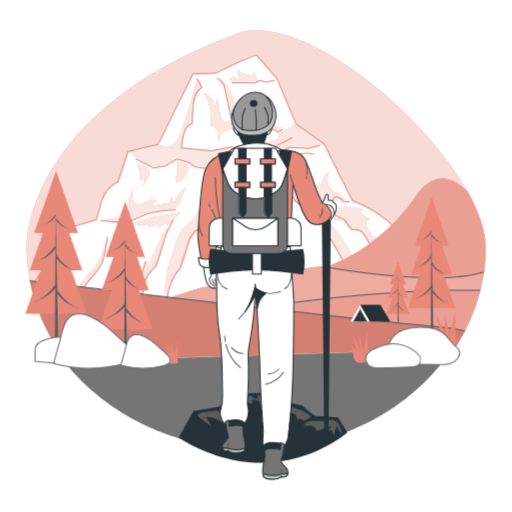
t = 0.00 s
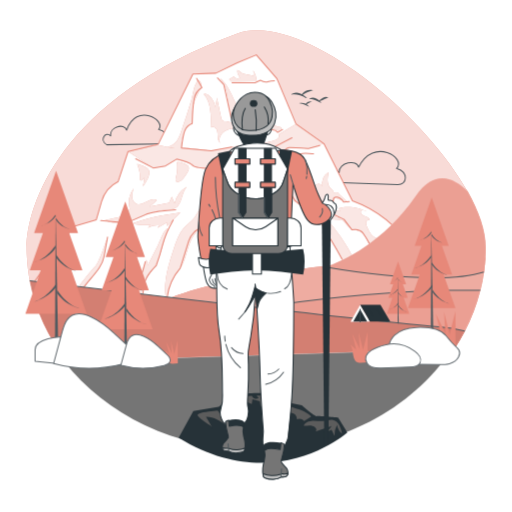
t = 2.50 s
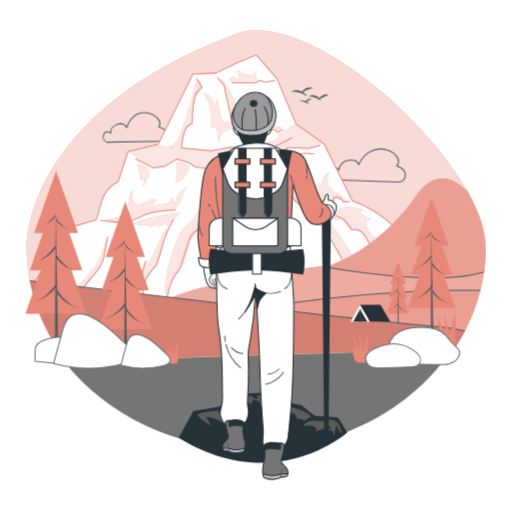
t = 3.25 s
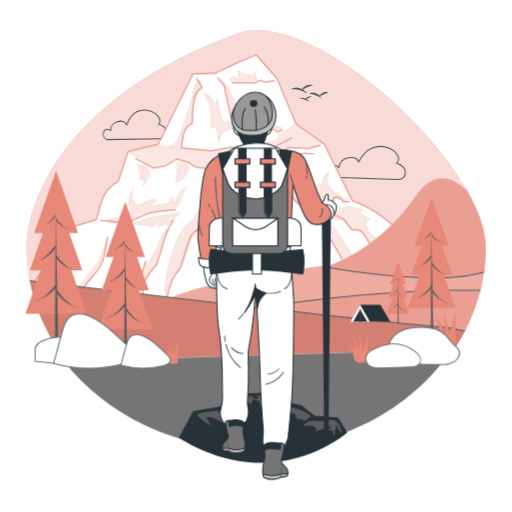
t = 4.00 s
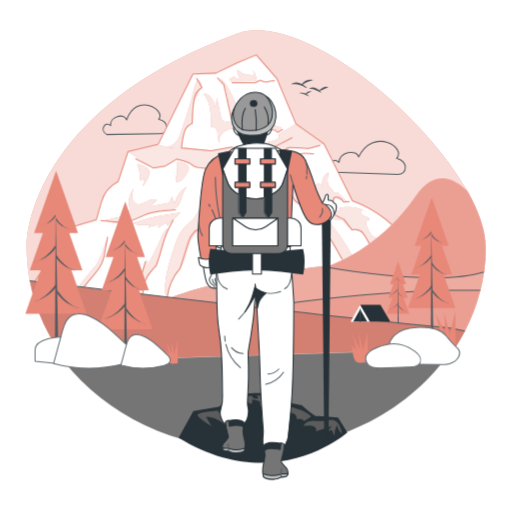
t = 5.50 s
t = 7.00 s: frame unchanged from t = 4.00 s, image omitted

The animated SVG that drew these frames (rendered in a browser with its animation timeline set to each time). Animation: 2 CSS @keyframes rules; one cycle of 8.50 s, repeats indefinitely.

<svg xmlns="http://www.w3.org/2000/svg" xmlns:svgjs="http://svgjs.com/svgjs" xmlns:xlink="http://www.w3.org/1999/xlink" id="freepik_stories-hiking" class="animated" version="1.1" viewBox="0 0 500 500"><style>@keyframes slideUp{0%{opacity:0;transform:translateY(30px)}}@keyframes floating{0%{opacity:1;transform:translateY(0)}50%{transform:translateY(-10px)}}svg#freepik_stories-hiking:not(.animated) .animable{opacity:0}svg#freepik_stories-hiking.animated #freepik--Clouds--inject-40{animation:1s 1 forwards ease-out slideUp,6s Infinite linear floating;animation-delay:0s,2.5s}</style><g style="transform-origin:250.065px 226.209px 0" id="freepik--background-simple--inject-40" class="animable"><path id="eli5d88p0xk9a" d="M474.16,241.29c0,1,0,1.93,0,2.88,0,.41,0,.83,0,1.24,0,.67,0,1.35-.05,2,0,.4,0,.81-.05,1.21,0,1-.08,2-.15,3s-.13,2.11-.21,3.15c-.05.63-.1,1.26-.17,1.89s-.1,1.28-.17,1.91c-.1,1-.21,2.07-.34,3.09-.07.71-.16,1.44-.26,2.16,0,.38-.09.75-.15,1.13a4,4,0,0,1-.09.59,180.07,180.07,0,0,1-28.91,75.19c-127.82,104-254,110.56-378.48,11.85-24.71-31.67-39.16-70-39.16-111.3,0-38.53,31.58-145,205.77-208.53,60-21.85,179.79,73.94,224.82,154.11C467.6,206.63,474.16,225.43,474.16,241.29Z" class="animable" style="fill:#e78879;transform-origin:250.065px 226.209px 0"/><g id="ely8qrogyozmo"><g class="animable" style="opacity:.7;transform-origin:250.065px 226.209px 0"><path id="elhgk69pttxc5" d="M474.16,241.29c0,1,0,1.93,0,2.88,0,.41,0,.83,0,1.24,0,.67,0,1.35-.05,2,0,.4,0,.81-.05,1.21,0,1-.08,2-.15,3s-.13,2.11-.21,3.15c-.05.63-.1,1.26-.17,1.89s-.1,1.28-.17,1.91c-.1,1-.21,2.07-.34,3.09-.07.71-.16,1.44-.26,2.16,0,.38-.09.75-.15,1.13a4,4,0,0,1-.09.59,180.07,180.07,0,0,1-28.91,75.19c-127.82,104-254,110.56-378.48,11.85-24.71-31.67-39.16-70-39.16-111.3,0-38.53,31.58-145,205.77-208.53,60-21.85,179.79,73.94,224.82,154.11C467.6,206.63,474.16,225.43,474.16,241.29Z" class="animable" style="fill:#fff;transform-origin:250.065px 226.209px 0"/></g></g></g><g style="transform-origin:248.305px 133.964px 0" id="freepik--Clouds--inject-40" class="animable"><path id="elqkd45wnuiup" d="M325.34,178l62.85,2.22c10,.36,10.52-12.39-.53-15.65l-.42-.12c10.23-9.67-22.35-31.06-37-1.2-1.82-8.24-19.48-4.63-19.2,5.39C325.54,162.29,317.19,172.68,325.34,178Z" class="animable" style="fill:none;stroke:#515b60;stroke-linecap:round;stroke-linejoin:round;transform-origin:358.878px 164.092px 0"/><path id="eluaqs0wv9u5" d="M104.24,141.32l53.08-.89c8.46-.14,7.61-11.54-2-13.93l-.37-.09c7.63-9.09-21.91-26.67-31.26.62-2.35-7.27-16.85-3.24-15.6,5.69C102.84,127.34,96.86,137,104.24,141.32Z" class="animable" style="fill:none;stroke:#515b60;stroke-linecap:round;stroke-linejoin:round;transform-origin:131.965px 126.862px 0"/><path id="el2omyrlcpo7a" d="M314.15,100.46a12.53,12.53,0,0,1-1.88-.61c-1.13-.44-2.59-1.19-4.1-1.92a12.25,12.25,0,0,0-4-1.2c-1.07-.12-1.8,0-1.9-.28s.53-.8,1.83-1a8.25,8.25,0,0,1,4.89.83,14.77,14.77,0,0,1,3.8,2.82C313.63,99.9,314.15,100.46,314.15,100.46Z" class="animable" style="fill:#515b60;transform-origin:308.205px 97.9162px 0"/><path id="elyte9n77gwnc" d="M320.75,95.15l-1.36.53c-.81.33-1.83.79-3,1.29-2.27,1-4.21,2-4.53,1.59-.15-.21.15-.72.81-1.35a10.23,10.23,0,0,1,3-2,6.94,6.94,0,0,1,3.6-.5,6,6,0,0,1,1.09.25Z" class="animable" style="fill:#515b60;transform-origin:316.286px 96.6542px 0"/><path id="el6auksnieveq" d="M301.9,104.42l-.37-.23c-.23-.15-.58-.34-1-.57a21.76,21.76,0,0,0-3.33-1.45c-2.64-1-5-.74-5.08-1.14,0-.18.54-.48,1.56-.63a8.91,8.91,0,0,1,4,.45,7.88,7.88,0,0,1,3.31,2.22,6.91,6.91,0,0,1,.72,1C301.83,104.28,301.9,104.42,301.9,104.42Z" class="animable" style="fill:#515b60;transform-origin:297.01px 102.38px 0"/><path id="el4lv8jnefkkw" d="M304.5,99s-.38.23-.95.55l-2.11,1.18c-1.6.88-2.83,1.9-3.13,1.63-.14-.13,0-.56.41-1.11a6.43,6.43,0,0,1,2-1.75,5.35,5.35,0,0,1,2.62-.63A4.72,4.72,0,0,1,304.5,99Z" class="animable" style="fill:#515b60;transform-origin:301.379px 100.637px 0"/><path id="elxy875xtlsp" d="M299.71,95.84s-.89-.31-2.26-.89-3.22-1.4-5.23-2.06a14.61,14.61,0,0,0-5.31-.74c-1.38.08-2.26.35-2.39.1s.61-.94,2.16-1.4a10.58,10.58,0,0,1,6.12.26,15.58,15.58,0,0,1,5.14,3A22.06,22.06,0,0,1,299.71,95.84Z" class="animable" style="fill:#515b60;transform-origin:292.108px 93.1789px 0"/><path id="el8ccanj79lw" d="M305.79,88.12l-.51.15c-.33.08-.79.22-1.34.39a38.89,38.89,0,0,0-4.07,1.6c-3.07,1.38-5.05,3.42-5.48,3.09-.19-.15.06-.9.85-1.87a10.8,10.8,0,0,1,3.85-2.91,9.68,9.68,0,0,1,4.75-.84,9.23,9.23,0,0,1,1.44.24Z" class="animable" style="fill:#515b60;transform-origin:300.06px 90.5435px 0"/></g><g style="transform-origin:229.64px 175.525px 0" id="freepik--Mountain--inject-40" class="animable"><path id="elaowpifo6niv" d="M31.28,278.49,70.8,221.56l23.23-7,5.17-17.88a31.56,31.56,0,0,1,16.2-19.45h0L125,148l29.42-7,33.91-68.8,22.45-.77,20.9-10.06,18.58-7.75,20.13,23.23L289,121l27.25,19.25L344.09,196h0a116.2,116.2,0,0,1,58.07,46.81L428,283.51,169.9,297.43Z" class="animable" style="fill:#fff;transform-origin:229.64px 175.525px 0"/><g id="el90d0enmnm0s" class="animable" style="clip-path:url(#freepik--clip-path--inject-40);transform-origin:224.035px 179.44px 0"><path id="el1lllozyn8y9" d="M176.88,128.56c-1.09,3.19-2.25,6.42-4.32,9.07a15.57,15.57,0,0,1-9.07,5.6,28.45,28.45,0,0,0,13.8,1.66,29.14,29.14,0,0,1,10.47-25.35,48.75,48.75,0,0,1,5.75-28.63c1.24-2.26,2.71-4.52,3-7.08.15-1.48-.27-3.72-1.54-4.69-2.78-2.13-2.08,0-3.35,2-2.52,4-3.1,11-4.46,15.56Q182.34,112.72,176.88,128.56Z" class="animable" style="fill:#e78879;transform-origin:180.015px 111.687px 0"/><g id="elbdq8lf9yvlc"><path style="fill:#fff;opacity:.8;transform-origin:180.015px 111.687px 0" d="M176.88,128.56c-1.09,3.19-2.25,6.42-4.32,9.07a15.57,15.57,0,0,1-9.07,5.6,28.45,28.45,0,0,0,13.8,1.66,29.14,29.14,0,0,1,10.47-25.35,48.75,48.75,0,0,1,5.75-28.63c1.24-2.26,2.71-4.52,3-7.08.15-1.48-.27-3.72-1.54-4.69-2.78-2.13-2.08,0-3.35,2-2.52,4-3.1,11-4.46,15.56Q182.34,112.72,176.88,128.56Z" class="animable"/></g><path id="elsi1sujlz01" d="M119.58,210.45a3.09,3.09,0,0,0-.69-3.26,7.92,7.92,0,0,0,7.82-2.92,23.44,23.44,0,0,1,3.86-20.35c-.88,2.66-1.78,5.4-1.63,8.2s1.57,5.72,4.15,6.82c6.54,2.78,14.21-7.35,20.1-3.36l-7,6.06,18.93-3.53,2.58-5.85c.93,2.17,1.85,4.35,2.78,6.53a24.13,24.13,0,0,1,12-16.4c-5.71,5.64-4.27,16.75-11.24,20.72-2.95,1.67-6.54,1.47-9.92,1.69-10.23.68-19.59,5.66-29.2,9.24-8.76,3.25-21,6.24-29.5.86C105,213.93,118.87,212.3,119.58,210.45Z" class="animable" style="fill:#e78879;transform-origin:142.55px 200.124px 0"/><g id="elvsnbw6zdf48"><path style="fill:#fff;opacity:.8;transform-origin:142.55px 200.124px 0" d="M119.58,210.45a3.09,3.09,0,0,0-.69-3.26,7.92,7.92,0,0,0,7.82-2.92,23.44,23.44,0,0,1,3.86-20.35c-.88,2.66-1.78,5.4-1.63,8.2s1.57,5.72,4.15,6.82c6.54,2.78,14.21-7.35,20.1-3.36l-7,6.06,18.93-3.53,2.58-5.85c.93,2.17,1.85,4.35,2.78,6.53a24.13,24.13,0,0,1,12-16.4c-5.71,5.64-4.27,16.75-11.24,20.72-2.95,1.67-6.54,1.47-9.92,1.69-10.23.68-19.59,5.66-29.2,9.24-8.76,3.25-21,6.24-29.5.86C105,213.93,118.87,212.3,119.58,210.45Z" class="animable"/></g><path id="eln6627xb5eg" d="M81.1,281.53c6.83-10.18,18.3-18.93,20.47-31l3.42-19S96.86,256.62,93.06,260s-15.21,18.54-15.21,18.54Z" class="animable" style="fill:#e78879;transform-origin:91.42px 256.53px 0"/><path id="elest36g0kmga" d="M277.93,178.35l-.12-.89c-.16-.3-.31-.6-.47-.89C277.54,177.16,277.74,177.75,277.93,178.35Z" class="animable" style="fill:#e4f8e9;transform-origin:277.635px 177.46px 0"/><path id="eld4cr9gbov9" d="M144.38,258.89,143,253.71q-3.15,8.18-6.31,16.34c-1.19,3.09-2.4,6.27-2.42,9.58a10.18,10.18,0,0,0,5.33,8.36,24.25,24.25,0,0,1,3.43-15.89c2.92-4.8,6.58-9.13,9.2-14.09,5.66-10.69,7.54-23.58,11.72-34.87-3.69.11-8,12.76-9.65,16.09Z" class="animable" style="fill:#e78879;transform-origin:149.11px 255.565px 0"/><path id="eli64dlxz2urc" d="M166.78,144.23l-12.37-2.65L125,148,149.61,164l11.88-1.9,10.94-6.65,14.73,4.27,3.33,3.33,22.81,1.43,29-6.66,28.51-1.42L282.21,144l19,.95,15-4.67L289,121l-16.74,10.14s1.9,4.28-4.75,6.18-13.31,3.32-13.31,3.32H241.34l-10.46,1.9-24.71,4.76s-27.09-3.81-29-2.85S166.78,144.23,166.78,144.23Z" class="animable" style="fill:#e78879;transform-origin:220.605px 142.74px 0"/><g id="el3fqhhxog7kx"><path style="fill:#fff;opacity:.8;transform-origin:220.605px 142.74px 0" d="M166.78,144.23l-12.37-2.65L125,148,149.61,164l11.88-1.9,10.94-6.65,14.73,4.27,3.33,3.33,22.81,1.43,29-6.66,28.51-1.42L282.21,144l19,.95,15-4.67L289,121l-16.74,10.14s1.9,4.28-4.75,6.18-13.31,3.32-13.31,3.32H241.34l-10.46,1.9-24.71,4.76s-27.09-3.81-29-2.85S166.78,144.23,166.78,144.23Z" class="animable"/></g><path id="el18coesm6ffq" d="M201.89,200.54c1.22-5.18,1.93-12.15,3.15-17.33-7.15,8.47-8.22,20.83-15.32,29.34-3.07,3.69-7.11,6.46-10.27,10.07-4.84,5.57-7.28,12.77-9.61,19.77-5.18,15.58-10.43,31.88-8,48.12,4.87-11.5,4.92-16.78,13.95-28.18,5.27-6.65,7.26-22,11.49-29.31,4.69-8.12,9.17-9.12,10-15.16a64.52,64.52,0,0,1,3.81-15.2Z" class="animable" style="fill:#e78879;transform-origin:183.134px 236.86px 0"/><path id="ellmv7346e4zj" d="M272.93,169.33c4.32,9.65,9.75,17.91,15,26.46,4.7,7.7,18.31,10.05,22.72,17.92,11,19.63,17.82,26.23,24.56,40.62l10-2.08A183.56,183.56,0,0,0,318.05,213c5.57,1.44,17,2.09,17.09,1-10.31-2.73-13.92-5.44-23-11.05-12.87-8-30.36-20.14-38.92-32.62" class="animable" style="fill:#e78879;transform-origin:309.07px 211.83px 0"/><path id="ellco64qhw9rj" d="M331.07,203.36c.34.93.68,1.86,1,2.79l-14.38-1.39c6.71,3.07,13.64,6.31,18.45,11.91,2.3,2.68,4.25,6,7.55,7.27,1.72.65,3.61.66,5.38,1.16,5.73,1.62,8.75,7.74,11.08,13.23l10.07-5.42c-3,.14-5.82-1.59-7.75-3.88a29.51,29.51,0,0,1-4.24-7.88,7.29,7.29,0,0,1-.82-4.49c.38-1.51,2.24-2.7,3.52-1.83-.2-2.28-3-3.14-5.16-3.89s-4.52-3.17-3.09-5c1.27-1.59,3.8-.48,5.44.72C351.8,202.47,338.09,200.71,331.07,203.36Z" class="animable" style="fill:#e78879;transform-origin:343.955px 220.218px 0"/><g id="elyly90pd3skh"><path style="fill:#fff;opacity:.8;transform-origin:91.42px 256.53px 0" d="M81.1,281.53c6.83-10.18,18.3-18.93,20.47-31l3.42-19S96.86,256.62,93.06,260s-15.21,18.54-15.21,18.54Z" class="animable"/></g><g id="elllbnmaqe33r"><path style="fill:#fff;opacity:.8;transform-origin:149.11px 255.565px 0" d="M144.38,258.89,143,253.71q-3.15,8.18-6.31,16.34c-1.19,3.09-2.4,6.27-2.42,9.58a10.18,10.18,0,0,0,5.33,8.36,24.25,24.25,0,0,1,3.43-15.89c2.92-4.8,6.58-9.13,9.2-14.09,5.66-10.69,7.54-23.58,11.72-34.87-3.69.11-8,12.76-9.65,16.09Z" class="animable"/></g><g id="eli669w8lvghr"><g class="animable" style="opacity:.8;transform-origin:183.134px 236.86px 0"><path id="elzwrq8k9r1y" d="M201.89,200.54c1.22-5.18,1.93-12.15,3.15-17.33-7.15,8.47-8.22,20.83-15.32,29.34-3.07,3.69-7.11,6.46-10.27,10.07-4.84,5.57-7.28,12.77-9.61,19.77-5.18,15.58-10.43,31.88-8,48.12,4.87-11.5,4.92-16.78,13.95-28.18,5.27-6.65,7.26-22,11.49-29.31,4.69-8.12,9.17-9.12,10-15.16a64.52,64.52,0,0,1,3.81-15.2Z" class="animable" style="fill:#fff;transform-origin:183.134px 236.86px 0"/></g></g><g id="el5et08snftzd"><path style="fill:#fff;opacity:.8;transform-origin:309.07px 211.83px 0" d="M272.93,169.33c4.32,9.65,9.75,17.91,15,26.46,4.7,7.7,18.31,10.05,22.72,17.92,11,19.63,17.82,26.23,24.56,40.62l10-2.08A183.56,183.56,0,0,0,318.05,213c5.57,1.44,17,2.09,17.09,1-10.31-2.73-13.92-5.44-23-11.05-12.87-8-30.36-20.14-38.92-32.62" class="animable"/></g><g id="elxj1crjqdfsl"><path style="fill:#fff;opacity:.8;transform-origin:343.955px 220.218px 0" d="M331.07,203.36c.34.93.68,1.86,1,2.79l-14.38-1.39c6.71,3.07,13.64,6.31,18.45,11.91,2.3,2.68,4.25,6,7.55,7.27,1.72.65,3.61.66,5.38,1.16,5.73,1.62,8.75,7.74,11.08,13.23l10.07-5.42c-3,.14-5.82-1.59-7.75-3.88a29.51,29.51,0,0,1-4.24-7.88,7.29,7.29,0,0,1-.82-4.49c.38-1.51,2.24-2.7,3.52-1.83-.2-2.28-3-3.14-5.16-3.89s-4.52-3.17-3.09-5c1.27-1.59,3.8-.48,5.44.72C351.8,202.47,338.09,200.71,331.07,203.36Z" class="animable"/></g><path id="el676bwon72hf" d="M146.71,219.22l-2.16,3.13a19,19,0,0,1,10.73-2.27c-.45.76-.91,1.52-1.36,2.29l9-5c.15,1.15.29,2.3.43,3.45l12.69-13.33c-16.24,2.22-33.14,5.42-48.51,11.24C129.75,218.94,145.67,220.73,146.71,219.22Z" class="animable" style="fill:#e78879;transform-origin:151.785px 214.93px 0"/><g id="el7riqmm6utw6"><path style="fill:#fff;opacity:.8;transform-origin:151.785px 214.93px 0" d="M146.71,219.22l-2.16,3.13a19,19,0,0,1,10.73-2.27c-.45.76-.91,1.52-1.36,2.29l9-5c.15,1.15.29,2.3.43,3.45l12.69-13.33c-16.24,2.22-33.14,5.42-48.51,11.24C129.75,218.94,145.67,220.73,146.71,219.22Z" class="animable"/></g><path id="ellxkxskexpk" d="M205.63,124.5c1.81-1.46,4.71-.19,5.84,1.85s1,4.49,1.13,6.81.47,4.87,2.2,6.42c-1.72-4,.76-8.87,4.43-11.27s8.21-3,12.57-3.47a15.22,15.22,0,0,0-10.88-6.29c-1.42-.13-3-.14-4-1.18a5,5,0,0,1-1-2.44q-2.05-9.75-4.1-19.5a32.81,32.81,0,0,1-2.24,9.67c1.72-4.3-6.06-15.5-10.53-13.15C206.18,99.12,206.41,115,205.63,124.5Z" class="animable" style="fill:#e78879;transform-origin:215.425px 115.605px 0"/><g id="el4igp9uvx9kt"><path style="fill:#fff;opacity:.8;transform-origin:215.425px 115.605px 0" d="M205.63,124.5c1.81-1.46,4.71-.19,5.84,1.85s1,4.49,1.13,6.81.47,4.87,2.2,6.42c-1.72-4,.76-8.87,4.43-11.27s8.21-3,12.57-3.47a15.22,15.22,0,0,0-10.88-6.29c-1.42-.13-3-.14-4-1.18a5,5,0,0,1-1-2.44q-2.05-9.75-4.1-19.5a32.81,32.81,0,0,1-2.24,9.67c1.72-4.3-6.06-15.5-10.53-13.15C206.18,99.12,206.41,115,205.63,124.5Z" class="animable"/></g><path id="elkerl3nvpog" d="M214.85,76.22c6.76,6,10.68,14.58,14.42,22.85l11.28,25A9.85,9.85,0,0,0,242,113.69c.26,6.2,6.47,11.46,12.62,10.71q-.25-6.95-.5-13.89l6,11.26a61.2,61.2,0,0,0-2.4-17.69c3.45,2.86,4.54,7.57,6.22,11.72s4.95,8.48,9.42,8.34c1.39-.24,2,2.1.87,3s-2.73.57-4-.05-2.46-1.5-3.87-1.64c-3.56-.34-5.52,3.85-7.94,6.49-4.14,4.52-11,4.88-17.15,4.93-.56-9.61-14.49-19.38-15.15-21.85-5.23-19.49-2.46-28.25-10.92-37.15l2.36,2.46" class="animable" style="fill:#e78879;transform-origin:244.834px 106.545px 0"/><g id="elgmtanjdvn3h"><path style="fill:#fff;opacity:.8;transform-origin:244.834px 106.545px 0" d="M214.85,76.22c6.76,6,10.68,14.58,14.42,22.85l11.28,25A9.85,9.85,0,0,0,242,113.69c.26,6.2,6.47,11.46,12.62,10.71q-.25-6.95-.5-13.89l6,11.26a61.2,61.2,0,0,0-2.4-17.69c3.45,2.86,4.54,7.57,6.22,11.72s4.95,8.48,9.42,8.34c1.39-.24,2,2.1.87,3s-2.73.57-4-.05-2.46-1.5-3.87-1.64c-3.56-.34-5.52,3.85-7.94,6.49-4.14,4.52-11,4.88-17.15,4.93-.56-9.61-14.49-19.38-15.15-21.85-5.23-19.49-2.46-28.25-10.92-37.15l2.36,2.46" class="animable"/></g><path id="eliv8g4ulgix" d="M237.73,72.09c3.14,1,6.6.92,9.72,2a11.55,11.55,0,0,0-.1-5.23,22.25,22.25,0,0,1,3.46,10.45l-25.05.28-2-2.21,4.36-2.71a5.44,5.44,0,0,0,6.21,1.37c-1.48-2.16-3.12-5.23-2.49-7.67C234,68.89,235.31,71.28,237.73,72.09Z" class="animable" style="fill:#e78879;transform-origin:237.285px 73.98px 0"/><g id="elbkwj2zf1xkl"><path style="fill:#fff;opacity:.8;transform-origin:237.285px 73.98px 0" d="M237.73,72.09c3.14,1,6.6.92,9.72,2a11.55,11.55,0,0,0-.1-5.23,22.25,22.25,0,0,1,3.46,10.45l-25.05.28-2-2.21,4.36-2.71a5.44,5.44,0,0,0,6.21,1.37c-1.48-2.16-3.12-5.23-2.49-7.67C234,68.89,235.31,71.28,237.73,72.09Z" class="animable"/></g><path id="ela2k1b5j17i6" d="M172.9,158.25s.95,8.08-1,14.26,2.85,7.6,8.08.47,6.18-10.46.95-12.83S172.9,158.25,172.9,158.25Z" class="animable" style="fill:#e78879;transform-origin:177.933px 167.987px 0"/><g id="eljo6u1dkpx9"><path style="fill:#fff;opacity:.8;transform-origin:177.933px 167.987px 0" d="M172.9,158.25s.95,8.08-1,14.26,2.85,7.6,8.08.47,6.18-10.46.95-12.83S172.9,158.25,172.9,158.25Z" class="animable"/></g><path id="eliqx0f93h4am" d="M133.93,160.15s3.33,8.08,2.85,13.78,4.28-.47,4.28-.47L139.63,182s7.13-9.5,6.18-14.73S133.93,160.15,133.93,160.15Z" class="animable" style="fill:#e78879;transform-origin:139.914px 171.075px 0"/><g id="eloimsxg7p0ys"><path style="fill:#fff;opacity:.8;transform-origin:139.914px 171.075px 0" d="M133.93,160.15s3.33,8.08,2.85,13.78,4.28-.47,4.28-.47L139.63,182s7.13-9.5,6.18-14.73S133.93,160.15,133.93,160.15Z" class="animable"/></g><path id="eleny64udshxr" d="M331,189.51c-.64-2.2-4.31-2.5-5.3-.44,1-1.93-1.37-3.75-2.9-5.29-3.92-4-3.05-10.45-1.91-15.91A14.21,14.21,0,0,0,314.78,182a4.27,4.27,0,0,0-7.86,3.31,25.4,25.4,0,0,1-8,.45,8.55,8.55,0,0,1-6.44-4.22c-.58-1.17-1.2-2.8-2.5-2.67-.89.09-1.41,1-2.11,1.54-2.25,1.73-5.44-.76-6.47-3.4s-1.33-5.84-3.57-7.57c-.14,1.85-.28,3.7-.41,5.55l.35,2.44q5.18,10,10.37,19.94c.84-2.3,2-4.9,4.34-5.6,2.05-.61,4.17.5,6.08,1.45a49.46,49.46,0,0,0,26.78,4.85q.67-2.53,1.33-5.07L340,197.92Z" class="animable" style="fill:#e78879;transform-origin:308.71px 183.092px 0"/><g id="elx9c7hsc48p"><path style="fill:#fff;opacity:.8;transform-origin:308.71px 183.092px 0" d="M331,189.51c-.64-2.2-4.31-2.5-5.3-.44,1-1.93-1.37-3.75-2.9-5.29-3.92-4-3.05-10.45-1.91-15.91A14.21,14.21,0,0,0,314.78,182a4.27,4.27,0,0,0-7.86,3.31,25.4,25.4,0,0,1-8,.45,8.55,8.55,0,0,1-6.44-4.22c-.58-1.17-1.2-2.8-2.5-2.67-.89.09-1.41,1-2.11,1.54-2.25,1.73-5.44-.76-6.47-3.4s-1.33-5.84-3.57-7.57c-.14,1.85-.28,3.7-.41,5.55l.35,2.44q5.18,10,10.37,19.94c.84-2.3,2-4.9,4.34-5.6,2.05-.61,4.17.5,6.08,1.45a49.46,49.46,0,0,0,26.78,4.85q.67-2.53,1.33-5.07L340,197.92Z" class="animable"/></g></g><path id="elgi5uagjvg27" d="M31.28,278.49,70.8,221.56l23.23-7,5.17-17.88a31.56,31.56,0,0,1,16.2-19.45h0L125,148l29.42-7,33.91-68.8,22.45-.77,20.9-10.06,18.58-7.75,20.13,23.23L289,121l27.25,19.25L344.09,196h0a116.2,116.2,0,0,1,58.07,46.81L428,283.51,169.9,297.43Z" class="animable" style="fill:none;stroke:#e78879;stroke-linecap:round;stroke-linejoin:round;transform-origin:229.64px 175.525px 0"/><path id="el46qmj3qsv9r" d="M141.87,255.57q-4.19,15.12-8.36,30.24" class="animable" style="fill:none;stroke:#e78879;stroke-linecap:round;stroke-linejoin:round;transform-origin:137.69px 270.69px 0"/><path id="elgvx3lmktc6h" d="M267.42,143.73l17.65-9.11" class="animable" style="fill:none;stroke:#e78879;stroke-linecap:round;stroke-linejoin:round;transform-origin:276.245px 139.175px 0"/><path id="elee2n610nr05" d="M280.84,158.7a45.78,45.78,0,0,1,12.39-8.26c3.92-1.77,8.61-.28,12.91-.32" class="animable" style="fill:none;stroke:#e78879;stroke-linecap:round;stroke-linejoin:round;transform-origin:293.49px 154.136px 0"/><path id="el48wmv4p283w" d="M81.1,281.53c6.83-10.18,18.3-18.93,20.47-31l3.42-19" class="animable" style="fill:none;stroke:#e78879;stroke-linecap:round;stroke-linejoin:round;transform-origin:93.045px 256.53px 0"/><path id="el0kv7euai6y6" d="M191.91,76.51l5.23,9a16.52,16.52,0,0,0-7.61,10.94c-1.42,7.6-1.9,24.23-1.9,24.23s-5.22,1.9-7.12,6.66-3.33,17.11-3.33,17.11l29,2.85,20-3.81" class="animable" style="fill:none;stroke:#e78879;stroke-linecap:round;stroke-linejoin:round;transform-origin:201.68px 111.905px 0"/><path id="el21shp6bfpy5" d="M212.35,76l6.17,6.65L225.65,115l9,6.18,5.71,15.68,18.06-2.37s.95-6.66,5.7-7.61a7.08,7.08,0,0,1,7.13,2.38l4.75-2.85" class="animable" style="fill:none;stroke:#e78879;stroke-linecap:round;stroke-linejoin:round;transform-origin:244.175px 106.43px 0"/><path id="elm7hrd2817v" d="M226.6,80.78h22.34l5.23-2.37s4.28,2.37,7.13,1.42a25.07,25.07,0,0,1,6.65-1" class="animable" style="fill:#fff;stroke:#e78879;stroke-linecap:round;stroke-linejoin:round;transform-origin:247.275px 79.595px 0"/><path id="elmzrtudlf22h" d="M312.15,142.09l-10.93,2.85s-15.21-.95-19-.95-11.41,12.36-11.41,12.36l-28.51,1.42-29,6.66s-21.86.47-25.19-2.86-15.68-6.17-15.68-6.17l-10.94,6.65L149.61,164l-17.1-9" class="animable" style="fill:none;stroke:#e78879;stroke-linecap:round;stroke-linejoin:round;transform-origin:222.33px 153.271px 0"/><path id="elm4itousyawn" d="M98.29,215.28l25.19,2.37L143,209.1s10.93-3.33,28.52-4.28" class="animable" style="fill:none;stroke:#e78879;stroke-linecap:round;stroke-linejoin:round;transform-origin:134.905px 211.235px 0"/><path id="elew6xbdvt8er" d="M299.32,193.89s18.53,4.28,26.14,3.33c0,0-1-4.75,2.85-4.75s7.13,4.75,7.13,4.75l5.7-.48" class="animable" style="fill:none;stroke:#e78879;stroke-linecap:round;stroke-linejoin:round;transform-origin:320.23px 194.914px 0"/><polyline id="elqm1vzudkyvo" points="272.7 169.18 287.91 195.79 310.72 212.9 329.26 244.74 334.01 253.3" class="animable" style="fill:none;stroke:#e78879;stroke-linecap:round;stroke-linejoin:round;transform-origin:303.355px 211.24px 0"/><path id="el25cxnbb7m9k" d="M360.62,237.61s-2.85-5.22-6.17-10-10.94-3.32-10.94-3.32l-7.6-10L311.2,202.45" class="animable" style="fill:none;stroke:#e78879;stroke-linecap:round;stroke-linejoin:round;transform-origin:335.91px 220.03px 0"/><path id="el63tu84kbcjf" d="M169.1,214.8s-7.61,13.31-10.46,24.71a185.81,185.81,0,0,1-6.17,20s-6.18,6.17-9,10.93-3.81,15.68-3.81,15.68" class="animable" style="fill:none;stroke:#e78879;stroke-linecap:round;stroke-linejoin:round;transform-origin:154.38px 250.46px 0"/><path id="el54iqdv1ubdt" d="M163.14,290.79a53.31,53.31,0,0,1,12.8-28.91l8.28-26.65c2.17-7,6.73-10,12.87-14v-3l5.23-19.49" class="animable" style="fill:none;stroke:#e78879;stroke-linecap:round;stroke-linejoin:round;transform-origin:182.73px 244.765px 0"/></g><g style="transform-origin:251.58px 263.402px 0" id="freepik--Landscape--inject-40" class="animable"><path id="elgle03rbrq6u" d="M473.85,251.63q-.41,7-1.37,13.92a173.12,173.12,0,0,1-3.48,18,179.24,179.24,0,0,1-15.1,39.72,184.13,184.13,0,0,1-10.19,17.28c-75.1,2.28-229.91,4.11-278.51-17.26h0c-.49-.21-1-.43-1.42-.65s-.92-.44-1.36-.66c-.62-.31-1.22-.63-1.79-1h0c-.57-.32-1.12-.65-1.66-1l-.09-.06-1.44-.95a29.39,29.39,0,0,1-2.64-2.11l-.56-.54c-.19-.18-.35-.35-.52-.54v0a12.26,12.26,0,0,1-1-1.13q-.22-.29-.42-.57c-.27-.39-.51-.78-.73-1.17-.12-.21-.22-.43-.33-.63s-.05-.12-.08-.19c-.1-.24-.2-.47-.29-.71s-.17-.51-.25-.77-.13-.52-.18-.78-.11-.63-.14-.95a10.89,10.89,0,0,1,.59-4.68c.08-.27.18-.52.28-.78a15.73,15.73,0,0,1,1.16-2.38c.31-.54.66-1.08,1-1.62.19-.27.39-.56.61-.84a31.34,31.34,0,0,1,2.15-2.55h0c.28-.3.55-.58.84-.87h0l.52-.28.36-.2c1.15-.6,3.46-1.72,7.14-3.23l.67-.27,1.65-.67h0q3.22-1.28,7.6-2.8l1-.36c2.43-.84,5.14-1.72,8.11-2.64l1.3-.4c.54-.16,1.09-.34,1.66-.5,1.14-.35,2.31-.7,3.53-1,4.43-1.28,9.35-2.62,14.81-4l3.64-.9,3.78-.9q6.75-1.61,14.48-3.22c1.47-.3,3-.62,4.5-.92l2.31-.47,3.34-.65,3.85-.74,7.57-1.39,6.87-1.19c1.86-.31,3.75-.63,5.69-.94l3.84-.61,3.34-.53,5.35-.81,3-.45c3-.44,6.13-.88,9.32-1.31l6.27-.85,3.46-.44,3.33-.43q6.84-.84,14.09-1.68,3.44-.39,7-.77c.47,0,.93-.1,1.4-.15h0l2.27-.24c2.47-.26,5-.52,7.52-.77.58-.06,1.17-.11,1.75-.18,2-.19,3.95-.39,6-.57,2.57-.25,5.19-.49,7.83-.72l4.43-.39,6.32-.53q9.09-.73,18.68-1.43l4.4-.31,4.46-.3,9.43-.6c2.94-.18,5.92-.36,8.93-.52,1.58-.09,3.15-.19,4.74-.26l5.47-.3,9-.44,5-.23Z" class="animable" style="fill:#e78879;transform-origin:312.052px 296.748px 0"/><g id="elw8qnv6apdcn"><path style="fill:#fff;opacity:.2;transform-origin:312.052px 296.748px 0" d="M473.85,251.63q-.41,7-1.37,13.92a173.12,173.12,0,0,1-3.48,18,179.24,179.24,0,0,1-15.1,39.72,184.13,184.13,0,0,1-10.19,17.28c-75.1,2.28-229.91,4.11-278.51-17.26h0c-.49-.21-1-.43-1.42-.65s-.92-.44-1.36-.66c-.62-.31-1.22-.63-1.79-1h0c-.57-.32-1.12-.65-1.66-1l-.09-.06-1.44-.95a29.39,29.39,0,0,1-2.64-2.11l-.56-.54c-.19-.18-.35-.35-.52-.54v0a12.26,12.26,0,0,1-1-1.13q-.22-.29-.42-.57c-.27-.39-.51-.78-.73-1.17-.12-.21-.22-.43-.33-.63s-.05-.12-.08-.19c-.1-.24-.2-.47-.29-.71s-.17-.51-.25-.77-.13-.52-.18-.78-.11-.63-.14-.95a10.89,10.89,0,0,1,.59-4.68c.08-.27.18-.52.28-.78a15.73,15.73,0,0,1,1.16-2.38c.31-.54.66-1.08,1-1.62.19-.27.39-.56.61-.84a31.34,31.34,0,0,1,2.15-2.55h0c.28-.3.55-.58.84-.87h0l.52-.28.36-.2c1.15-.6,3.46-1.72,7.14-3.23l.67-.27,1.65-.67h0q3.22-1.28,7.6-2.8l1-.36c2.43-.84,5.14-1.72,8.11-2.64l1.3-.4c.54-.16,1.09-.34,1.66-.5,1.14-.35,2.31-.7,3.53-1,4.43-1.28,9.35-2.62,14.81-4l3.64-.9,3.78-.9q6.75-1.61,14.48-3.22c1.47-.3,3-.62,4.5-.92l2.31-.47,3.34-.65,3.85-.74,7.57-1.39,6.87-1.19c1.86-.31,3.75-.63,5.69-.94l3.84-.61,3.34-.53,5.35-.81,3-.45c3-.44,6.13-.88,9.32-1.31l6.27-.85,3.46-.44,3.33-.43q6.84-.84,14.09-1.68,3.44-.39,7-.77c.47,0,.93-.1,1.4-.15h0l2.27-.24c2.47-.26,5-.52,7.52-.77.58-.06,1.17-.11,1.75-.18,2-.19,3.95-.39,6-.57,2.57-.25,5.19-.49,7.83-.72l4.43-.39,6.32-.53q9.09-.73,18.68-1.43l4.4-.31,4.46-.3,9.43-.6c2.94-.18,5.92-.36,8.93-.52,1.58-.09,3.15-.19,4.74-.26l5.47-.3,9-.44,5-.23Z" class="animable"/></g><path id="elv327cqz77da" d="M473.85,251.63q-.41,7-1.37,13.92a173.12,173.12,0,0,1-3.48,18H428c-76.24,3.42-132.65,10-173.65,17h0c-49.81,8.53-76.88,17.73-89.11,22.74h0c-.49-.21-1-.43-1.42-.65s-.92-.44-1.36-.66c-.62-.31-1.22-.63-1.79-1h0c-.57-.32-1.12-.65-1.66-1l-.09-.06-1.44-.95a24.16,24.16,0,0,1-2.64-2.11l-.56-.54c-.19-.18-.35-.35-.52-.54v0a12.26,12.26,0,0,1-1-1.13q-.22-.29-.42-.57a10.32,10.32,0,0,1-.73-1.17c-.12-.21-.22-.43-.33-.63s-.05-.12-.08-.19c-.1-.24-.2-.47-.29-.71s-.17-.51-.25-.77-.13-.52-.18-.78-.11-.63-.14-.95a10.89,10.89,0,0,1,.59-4.68c.08-.27.18-.52.28-.78a15.73,15.73,0,0,1,1.16-2.38,16.32,16.32,0,0,1,1-1.62c.19-.27.39-.56.61-.84a31.34,31.34,0,0,1,2.15-2.55h0c.26-.28.54-.58.83-.87h0l.52-.28.36-.2c1.15-.6,3.46-1.72,7.14-3.23l.67-.27,1.65-.67h0q3.22-1.28,7.6-2.8l1-.36c2.43-.84,5.14-1.72,8.11-2.64l1.3-.4c.54-.16,1.09-.34,1.66-.5,1.14-.35,2.31-.7,3.53-1,4.43-1.28,9.35-2.62,14.81-4l3.64-.9,3.78-.9q6.75-1.61,14.48-3.22c1.47-.3,3-.62,4.5-.92l2.31-.47,3.34-.65,3.85-.74,7.57-1.39,6.87-1.19c1.86-.31,3.75-.63,5.69-.94l3.84-.61,3.34-.53,5.35-.81,3-.45c3-.44,6.13-.88,9.32-1.31l6.27-.85,3.46-.44,3.33-.43q6.84-.84,14.09-1.68l7-.77c.47,0,.93-.1,1.4-.15h0l2.27-.24,7.52-.77c.58-.06,1.17-.11,1.75-.18l6-.57,7.83-.72,4.43-.39,6.32-.53q9.09-.73,18.68-1.43l4.4-.31,4.46-.3,9.43-.6c2.94-.18,5.92-.36,8.93-.52,1.58-.09,3.15-.19,4.74-.26l5.47-.3,9-.44,5-.23Z" class="animable" style="fill:#e78879;transform-origin:312.072px 287.46px 0"/><g id="eltbc8bvnwwor"><path style="fill:#fff;opacity:.3;transform-origin:312.072px 287.46px 0" d="M473.85,251.63q-.41,7-1.37,13.92a173.12,173.12,0,0,1-3.48,18H428c-76.24,3.42-132.65,10-173.65,17h0c-49.81,8.53-76.88,17.73-89.11,22.74h0c-.49-.21-1-.43-1.42-.65s-.92-.44-1.36-.66c-.62-.31-1.22-.63-1.79-1h0c-.57-.32-1.12-.65-1.66-1l-.09-.06-1.44-.95a24.16,24.16,0,0,1-2.64-2.11l-.56-.54c-.19-.18-.35-.35-.52-.54v0a12.26,12.26,0,0,1-1-1.13q-.22-.29-.42-.57a10.32,10.32,0,0,1-.73-1.17c-.12-.21-.22-.43-.33-.63s-.05-.12-.08-.19c-.1-.24-.2-.47-.29-.71s-.17-.51-.25-.77-.13-.52-.18-.78-.11-.63-.14-.95a10.89,10.89,0,0,1,.59-4.68c.08-.27.18-.52.28-.78a15.73,15.73,0,0,1,1.16-2.38,16.32,16.32,0,0,1,1-1.62c.19-.27.39-.56.61-.84a31.34,31.34,0,0,1,2.15-2.55h0c.26-.28.54-.58.83-.87h0l.52-.28.36-.2c1.15-.6,3.46-1.72,7.14-3.23l.67-.27,1.65-.67h0q3.22-1.28,7.6-2.8l1-.36c2.43-.84,5.14-1.72,8.11-2.64l1.3-.4c.54-.16,1.09-.34,1.66-.5,1.14-.35,2.31-.7,3.53-1,4.43-1.28,9.35-2.62,14.81-4l3.64-.9,3.78-.9q6.75-1.61,14.48-3.22c1.47-.3,3-.62,4.5-.92l2.31-.47,3.34-.65,3.85-.74,7.57-1.39,6.87-1.19c1.86-.31,3.75-.63,5.69-.94l3.84-.61,3.34-.53,5.35-.81,3-.45c3-.44,6.13-.88,9.32-1.31l6.27-.85,3.46-.44,3.33-.43q6.84-.84,14.09-1.68l7-.77c.47,0,.93-.1,1.4-.15h0l2.27-.24,7.52-.77c.58-.06,1.17-.11,1.75-.18l6-.57,7.83-.72,4.43-.39,6.32-.53q9.09-.73,18.68-1.43l4.4-.31,4.46-.3,9.43-.6c2.94-.18,5.92-.36,8.93-.52,1.58-.09,3.15-.19,4.74-.26l5.47-.3,9-.44,5-.23Z" class="animable"/></g><path id="elvlxs54j2nfk" d="M469,283.51H428c-76.24,3.42-132.65,10-173.65,17h0c-49.81,8.53-76.88,17.73-89.11,22.74" class="animable" style="fill:none;stroke:#515b60;stroke-miterlimit:10;transform-origin:317.12px 303.38px 0"/><path id="eliybrb7lakyh" d="M443.6,340.67l-220.73,7-157.8,4.94a183.28,183.28,0,0,1-36-78.36c3.1.37,33.54,4,76.85,9.09L136.82,287l30.5,3.55h0c27.81,3.24,57.57,6.66,87,10,70,8,138.22,15.46,174.07,18.67a173.25,173.25,0,0,1,25.51,4.05,184.13,184.13,0,0,1-10.19,17.28Z" class="animable" style="fill:#e78879;transform-origin:241.485px 313.43px 0"/><g id="elpnaz31b96s"><path style="fill:#263238;opacity:.1;transform-origin:241.485px 313.43px 0" d="M443.6,340.67l-220.73,7-157.8,4.94a183.28,183.28,0,0,1-36-78.36c3.1.37,33.54,4,76.85,9.09L136.82,287l30.5,3.55h0c27.81,3.24,57.57,6.66,87,10,70,8,138.22,15.46,174.07,18.67a173.25,173.25,0,0,1,25.51,4.05,184.13,184.13,0,0,1-10.19,17.28Z" class="animable"/></g><path id="elmp26786zlp" d="M29,274.23c3.1.37,33.54,4,76.85,9.09L136.82,287l30.5,3.55h0c27.81,3.24,57.57,6.66,87,10,70,8,138.22,15.46,174.07,18.67a173.25,173.25,0,0,1,25.51,4.05" class="animable" style="fill:none;stroke:#515b60;stroke-miterlimit:10;transform-origin:241.45px 298.75px 0"/><polygon id="el3malyq0zq6c" points="342.29 314.16 351.65 297.69 361.23 314.03 342.29 314.16" class="animable" style="fill:#fff;transform-origin:351.76px 305.925px 0"/><polygon id="elvpy7e1opwfs" points="344.89 313.97 351.63 302.12 358.52 313.88 344.89 313.97" class="animable" style="fill:#263238;transform-origin:351.705px 308.045px 0"/><line id="elzn2a3ky0lpg" x1="351.63" x2="351.71" y1="302.12" y2="314.1" class="animable" style="fill:none;stroke:#3c464c;stroke-linecap:round;stroke-linejoin:round;transform-origin:351.67px 308.11px 0"/><polygon id="elyc1r9sjesz" points="351.65 297.69 361.23 314.03 381.08 313.9 371.49 297.56 351.65 297.69" class="animable" style="fill:#263238;transform-origin:366.365px 305.795px 0"/><polygon id="el2gya72q2ov6" points="360.6 301.87 364.39 308.34 372.24 308.29 368.45 301.82 360.6 301.87" class="animable" style="fill:#263238;transform-origin:366.42px 305.08px 0"/><path id="elpu3pjspyc5" d="M474.16,241.29c0,1,0,1.93,0,2.88,0,.41,0,.83,0,1.24,0,.67,0,1.35-.05,2,0,.4,0,.81-.05,1.21,0,1-.08,2-.15,3s-.13,2.11-.21,3.15c-.05.63-.1,1.26-.17,1.89s-.1,1.28-.17,1.91c-.1,1-.21,2.07-.34,3.09-.07.71-.16,1.44-.26,2.16,0,.38-.09.75-.15,1.13,0,.19,0,.4-.07.59h0c-18.22,5.79-60.66,11.21-154.8-4.74,0,0,1.47-.41,4.11-1.39h0c12.7-4.68,52.38-22.23,84.11-67.91,17.77-25.58,36.08-19,50.61-4.64C467.6,206.63,474.16,225.43,474.16,241.29Z" class="animable" style="fill:#e78879;transform-origin:395.95px 222.759px 0"/><g id="eliyg99iy22f"><g class="animable" style="opacity:.2;transform-origin:395.95px 222.759px 0"><path id="elwq4my1z59gk" d="M474.16,241.29c0,1,0,1.93,0,2.88,0,.41,0,.83,0,1.24,0,.67,0,1.35-.05,2,0,.4,0,.81-.05,1.21,0,1-.08,2-.15,3s-.13,2.11-.21,3.15c-.05.63-.1,1.26-.17,1.89s-.1,1.28-.17,1.91c-.1,1-.21,2.07-.34,3.09-.07.71-.16,1.44-.26,2.16,0,.38-.09.75-.15,1.13,0,.19,0,.4-.07.59h0c-18.22,5.79-60.66,11.21-154.8-4.74,0,0,1.47-.41,4.11-1.39h0c12.7-4.68,52.38-22.23,84.11-67.91,17.77-25.58,36.08-19,50.61-4.64C467.6,206.63,474.16,225.43,474.16,241.29Z" class="animable" style="fill:#fff;transform-origin:395.95px 222.759px 0"/></g></g><path id="elx36wcllhsy" d="M472.46,265.55c-18.22,5.79-60.66,11.21-154.8-4.74" class="animable" style="fill:none;stroke:#515b60;stroke-miterlimit:10;transform-origin:395.06px 266.072px 0"/></g><g style="transform-origin:234.72px 256.04px 0" id="freepik--Plants--inject-40" class="animable"><polygon id="ell3kpe5v3mul" points="24.75 306.36 39.73 263.93 29.01 263.93 41.86 227.53 33.26 227.53 54.71 166.76 76.16 227.53 67.56 227.53 80.41 263.93 69.69 263.93 84.67 306.36 24.75 306.36" class="animable" style="fill:#e78879;transform-origin:54.71px 236.56px 0"/><polygon id="elezi249i1n58" points="56.7 333.04 54.28 208.65 53.68 332.29 56.7 333.04" class="animable" style="fill:#515b60;transform-origin:55.19px 270.845px 0"/><path id="elbtjq12m5jbn" d="M54,209.62s-4.76,8.18-13.31,10.66c0,0,9-2,13.54-9.08Z" class="animable" style="fill:#515b60;transform-origin:47.46px 214.95px 0"/><path id="elco90uys53ro" d="M55.34,276.49s-8.5,14.34-22.7,18.48c0,0,15.14-3.93,22.64-15.63Z" class="animable" style="fill:#515b60;transform-origin:43.99px 285.73px 0"/><path id="eltcay04w6hb" d="M54.08,239.55s-7.43,12.64-20.23,16.35c0,0,13.51-3.06,20.27-13.6Z" class="animable" style="fill:#515b60;transform-origin:43.985px 247.725px 0"/><path id="el46yc9nk5a9" d="M54.82,248.48s6.86,12.23,19.22,16c0,0-13-3.07-19.56-13.59Z" class="animable" style="fill:#515b60;transform-origin:64.26px 256.48px 0"/><path id="elniol0zxp6m" d="M55.91,283.16s7.62,13.57,21.33,17.73c0,0-14.47-3.4-21.7-15.08Z" class="animable" style="fill:#515b60;transform-origin:66.39px 292.025px 0"/><path id="ellvl7v2ezay" d="M54.68,213s4.59,8.17,12.85,10.67c0,0-8.72-2-13.08-9.08Z" class="animable" style="fill:#515b60;transform-origin:60.99px 218.335px 0"/><polygon id="elxay6m09ppto" points="377.7 306.32 383.17 290.81 379.25 290.81 383.95 277.5 380.81 277.5 388.65 255.3 396.49 277.5 393.34 277.5 398.04 290.81 394.12 290.81 399.59 306.32 377.7 306.32" class="animable" style="fill:#e78879;transform-origin:388.645px 280.81px 0"/><polygon id="el5ygnr18xhqs" points="389.37 316.07 388.49 270.61 388.27 315.8 389.37 316.07" class="animable" style="fill:#515b60;transform-origin:388.82px 293.34px 0"/><path id="eluv4t0fg8w4" d="M388.38,271a9.35,9.35,0,0,1-4.87,3.9,8.82,8.82,0,0,0,4.95-3.32Z" class="animable" style="fill:#515b60;transform-origin:385.985px 272.95px 0"/><path id="elvm5kw34h43l" d="M388.87,295.4s-3.1,5.24-8.29,6.76c0,0,5.53-1.44,8.27-5.72Z" class="animable" style="fill:#515b60;transform-origin:384.725px 298.78px 0"/><path id="el2wbeba66g6l" d="M388.42,281.9s-2.72,4.62-7.4,6c0,0,4.94-1.11,7.41-5Z" class="animable" style="fill:#515b60;transform-origin:384.725px 284.9px 0"/><path id="el8ouufzrm03r" d="M388.69,285.16s2.5,4.48,7,5.84c0,0-4.77-1.12-7.15-5Z" class="animable" style="fill:#515b60;transform-origin:392.115px 288.08px 0"/><path id="elkkgiyz429s" d="M389.08,297.84s2.79,5,7.8,6.48c0,0-5.29-1.24-7.93-5.51Z" class="animable" style="fill:#515b60;transform-origin:392.915px 301.08px 0"/><path id="eljg63ejpgq9b" d="M388.63,272.18a9.18,9.18,0,0,0,4.7,3.9,8.47,8.47,0,0,1-4.78-3.32Z" class="animable" style="fill:#515b60;transform-origin:390.94px 274.13px 0"/><polygon id="elvbsyqnougym" points="95.52 321.47 108.9 283.55 99.32 283.55 110.8 251.01 103.12 251.01 122.29 196.7 141.46 251.01 133.78 251.01 145.26 283.55 135.68 283.55 149.06 321.47 95.52 321.47" class="animable" style="fill:#e78879;transform-origin:122.29px 259.085px 0"/><polygon id="elkf15faepmkf" points="124.07 345.32 121.91 234.14 121.37 344.65 124.07 345.32" class="animable" style="fill:#515b60;transform-origin:122.72px 289.73px 0"/><path id="elpo3pcytrtjl" d="M121.64,235s-4.26,7.31-11.9,9.53c0,0,8.07-1.83,12.11-8.12Z" class="animable" style="fill:#515b60;transform-origin:115.795px 239.765px 0"/><path id="el6hdz9bzysig" d="M122.85,294.77s-7.59,12.82-20.29,16.52c0,0,13.53-3.52,20.24-14Z" class="animable" style="fill:#515b60;transform-origin:112.705px 303.03px 0"/><path id="el8elf9oxk6a6" d="M121.73,261.76s-6.64,11.29-18.08,14.61c0,0,12.07-2.73,18.11-12.15Z" class="animable" style="fill:#515b60;transform-origin:112.705px 269.065px 0"/><path id="eljaei021tws" d="M122.39,269.74s6.13,10.93,17.18,14.28c0,0-11.66-2.74-17.48-12.15Z" class="animable" style="fill:#515b60;transform-origin:130.83px 276.88px 0"/><path id="el2q55vqgxs24" d="M123.36,300.73s6.81,12.14,19.07,15.85c0,0-12.94-3-19.4-13.48Z" class="animable" style="fill:#515b60;transform-origin:132.73px 308.655px 0"/><path id="ele8qil9h1zhb" d="M122.26,238s4.1,7.31,11.49,9.54c0,0-7.8-1.83-11.69-8.11Z" class="animable" style="fill:#515b60;transform-origin:127.905px 242.77px 0"/><polygon id="elydo61ya9q1g" points="398.35 300.88 409.93 268.07 401.64 268.07 411.58 239.91 404.93 239.91 421.52 192.91 438.11 239.91 431.46 239.91 441.4 268.07 433.1 268.07 444.69 300.88 398.35 300.88" class="animable" style="fill:#e78879;transform-origin:421.52px 246.895px 0"/><polygon id="elmw5hjjj6u1p" points="423.05 321.52 421.18 225.31 420.72 320.94 423.05 321.52" class="animable" style="fill:#515b60;transform-origin:421.885px 273.415px 0"/><path id="elbb00rlcyutk" d="M421,226.06s-3.68,6.33-10.3,8.25c0,0,7-1.58,10.48-7Z" class="animable" style="fill:#515b60;transform-origin:415.94px 230.185px 0"/><path id="eliojp9arsurh" d="M422,277.78s-6.57,11.09-17.55,14.3c0,0,11.7-3.05,17.51-12.1Z" class="animable" style="fill:#515b60;transform-origin:413.225px 284.93px 0"/><path id="elxhutj7sl1o" d="M421,249.21s-5.75,9.77-15.65,12.64c0,0,10.45-2.36,15.68-10.51Z" class="animable" style="fill:#515b60;transform-origin:413.19px 255.53px 0"/><path id="elcxw9pgo3ets" d="M421.6,256.12s5.31,9.46,14.87,12.36c0,0-10.09-2.37-15.13-10.52Z" class="animable" style="fill:#515b60;transform-origin:428.905px 262.3px 0"/><path id="elxc85l77xd5o" d="M422.45,282.94s5.89,10.5,16.5,13.71c0,0-11.2-2.63-16.79-11.66Z" class="animable" style="fill:#515b60;transform-origin:430.555px 289.795px 0"/><path id="el89bv06i7pj5" d="M421.49,228.63s3.55,6.33,9.94,8.26c0,0-6.74-1.58-10.11-7Z" class="animable" style="fill:#515b60;transform-origin:426.375px 232.76px 0"/></g><g style="transform-origin:241.546px 377.985px 0" id="freepik--Floor--inject-40" class="animable"><path id="elcfg39uym7t6" d="M441.23,341.2c-38.9,58.39-111,97.59-193.53,97.59-76.8,0-144.58-34-185-85.74Z" class="animable" style="fill:#757575;transform-origin:251.965px 389.995px 0"/><path id="el38npbdxzg7k" d="M160.67,341.63l4.41,3.83-3-11.94q2.79,5.7,5.56,11.4-.37-6.19-.74-12.37,1.62,6.52,3.25,13.05,1.65-6.72,3.32-13.45.08,11.33.17,22.65c-3.39.12-7.77,1.52-9.58-1.71S163.17,345.25,160.67,341.63Z" class="animable" style="fill:#e78879;transform-origin:167.155px 343.677px 0"/><path id="eljqvrq0bs2lq" d="M341.87,336.32l5.86,5.1q-2-7.95-3.94-15.89,3.69,7.58,7.39,15.16l-1-16.45,4.32,17.36q2.21-8.94,4.42-17.89.1,15.06.22,30.13c-4.5.16-10.32,2-12.74-2.28C343.91,347.11,345.19,341.13,341.87,336.32Z" class="animable" style="fill:#e78879;transform-origin:350.505px 339.04px 0"/><path id="elf87y13vx0ai" d="M423.16,320q3.69,3.22,7.4,6.43l-5-20.05q4.67,9.57,9.32,19.14-.61-10.38-1.24-20.77,2.73,11,5.45,21.92l5.58-22.58q.13,19,.28,38c-5.69.2-13,2.54-16.08-2.88C425.73,333.59,427.35,326.05,423.16,320Z" class="animable" style="fill:#e78879;transform-origin:434.055px 323.426px 0"/><path id="elwkuuni3nm8e" d="M174.41,427.47l14.35-26.1,24.85-4.25L226.16,387s14-3.91,27.92-3.17,21.62,4,21.62,4l5.59,5.25,13.38,2.79s12.73,11,14.29,10.55,21.14,1.37,21.14,1.37l9.06,14.59S268.48,485.22,174.41,427.47Z" class="animable" style="fill:#263238;transform-origin:256.785px 417.809px 0"/><path id="elw3haf01r46o" d="M225.59,397a17.49,17.49,0,0,1,20.26-2.47c.22-1.52.45-3.05.67-4.57l7.15,1.93c.27,1.51.55,3,.82,4.54a39.81,39.81,0,0,1,22.62,4.89c-.08,1.89-.16,3.78-.25,5.67a6.86,6.86,0,0,1,13.11,2.4,7.18,7.18,0,0,1,7.11,1.65l6.84-4.21c-5-5.72-13.18-7.13-20.3-9.82-11-4.16-21.55-12.19-33.22-10.55l2.16,2.27a4.39,4.39,0,0,1-6.68-2.26l-19.62,2.1a23.55,23.55,0,0,1,0,2.79c-.43-.29-1-.63-1.35-.93C224.86,391.65,226.76,395.82,225.59,397Z" class="animable" style="fill:#5c5c5c;transform-origin:264.415px 398.641px 0"/><path id="elqxtqgeu3vqa" d="M207.26,417.47,201.15,407c7.39-.21,14,4.21,20.06,8.45l-7.13-12.29a2.91,2.91,0,0,0-3.8-1.9c-4.3.79-14.82.84-17.65,4,1.73,2.58,4.75,4.72,7.17,6.7C201.68,413.46,206.09,415.48,207.26,417.47Z" class="animable" style="fill:#5c5c5c;transform-origin:206.92px 409.274px 0"/><path id="elrpxaxpeubjq" d="M305.18,416.13a5.83,5.83,0,0,1,3.42,2.25c.69,1.21.08,3.18-1.32,3.24L323.79,416a14.17,14.17,0,0,1-6.8,6.5l6.75-2.7c.95,2,1.9,3.93,2.86,5.89a22,22,0,0,1,2.5-10.81,13.56,13.56,0,0,0,5,8.84,29.53,29.53,0,0,0-2.72-8.45c-1.46-2.59-3.89-4.81-6.83-5.25-2.64-.39-5.26.66-7.91,1-3.87.55-7.81-.35-11.7-.07-3.18.23-7.23,1.66-8.39,4.86C299.31,416.25,302,415,305.18,416.13Z" class="animable" style="fill:#5c5c5c;transform-origin:315.325px 417.812px 0"/><path id="elb9mu8us7s9" d="M59.37,328.88s-25.14,1.21-25.14,12.58v11.38l21.63,2.24Z" class="animable" style="fill:#fff;stroke:#676f74;stroke-linecap:round;stroke-linejoin:round;transform-origin:46.8px 341.98px 0"/><path id="elu9o8x9s97is" d="M65.29,312.61c-2.44,3.39-3.57,7.52-4.65,11.55l-8.28,30.76a132.77,132.77,0,0,0,68.21.28c3.84-1,8.2-2.74,9.29-6.56,1.23-4.26-2.33-8.28-5.58-11.3l-13-12.08C101.83,316.53,76.88,296.5,65.29,312.61Z" class="animable" style="fill:#fff;stroke:#676f74;stroke-linecap:round;stroke-linejoin:round;transform-origin:91.2345px 333.024px 0"/><path id="elvekd3i0b7m" d="M126.05,330.42a21.55,21.55,0,0,0-2.88,7.16L118,356.66a82.2,82.2,0,0,0,42.3.18c2.39-.63,5.09-1.7,5.77-4.07.76-2.64-1.45-5.14-3.47-7l-8.08-7.5C148.72,332.85,133.25,320.43,126.05,330.42Z" class="animable" style="fill:#fff;stroke:#676f74;stroke-linecap:round;stroke-linejoin:round;transform-origin:142.112px 343.084px 0"/><path id="elp9rfcfkllv" d="M406.15,319.75c-7.49.39-15.27,2.31-20.75,7.43s-7.85,14.05-3.83,20.38c2.31,3.63,6.32,5.92,10.49,7s8.52,1.16,12.82,1.22l22.68.27c3.78.05,7.61.09,11.26-.89s7.15-3.13,8.91-6.48c3-5.7-.5-8.48-4.23-11.81s-4.95-5.47-7.9-9C429.05,320.12,416.12,319.25,406.15,319.75Z" class="animable" style="fill:#fff;stroke:#676f74;stroke-linecap:round;stroke-linejoin:round;transform-origin:414.209px 337.853px 0"/><path id="ela5yt4jv6liv" d="M358.42,354.72c2.71,4.44,8.93,4.79,14.14,4.62l27.27-.87c3.95-.12,8.66-.72,10.39-4.27,1.93-4-1.42-8.49-5-11.12-8.34-6.19-18.35-8.73-28.37-6.51C369.72,338.16,351.77,343.83,358.42,354.72Z" class="animable" style="fill:#fff;stroke:#676f74;stroke-linecap:round;stroke-linejoin:round;transform-origin:383.877px 347.576px 0"/></g><g style="transform-origin:260.838px 279.045px 0" id="freepik--Character--inject-40" class="animable"><polygon id="elwv8hnmpiy2" points="320.66 433.85 316.65 433.85 314.14 201 323.17 201 320.66 433.85" class="animable" style="fill:#263238;transform-origin:318.655px 317.425px 0"/><path id="el0x3msap21kpc" d="M328,199.73c-.5-.93-1.55-.79-2.75-2.79s-3.57-1.18-4.33-1.41-.79-.55-.59-1.58.57-4.38-1-4.17-2.28,3.78-2.5,4.64a44.14,44.14,0,0,1-2.5,4.64,12.93,12.93,0,0,1-2.23.63c-.86.11-1.67,1.88-1.71,2.71,0,.53,1.07,2.07,1.9,3.14a23.88,23.88,0,0,0,1.5,2.71s1,1,3.62.35,8,1.92,8.6,1.34,1.75-3.71,2.19-5.43A7.89,7.89,0,0,0,328,199.73Z" class="animable" style="fill:#fff;stroke:#263238;stroke-linecap:round;stroke-linejoin:round;transform-origin:319.434px 199.898px 0"/><path id="elsx386t82ri" d="M309.91,206.79a4.77,4.77,0,0,1,.72-2.56c.71-.76,1.64-3.25,2.51-3.73s6.64-1.81,9.9.57,2.86,5.88,3.13,7.56-3.92,7.28-5,7.48,2.79-7.59-1.38-9.94C318.69,205.52,313.47,206.28,309.91,206.79Z" class="animable" style="fill:#fff;stroke:#263238;stroke-linecap:round;stroke-linejoin:round;transform-origin:318.046px 207.904px 0"/><g style="transform-origin:258.419px 187.705px 0" id="freepik--freepik--character-2--inject-2--inject-40" class="animable"><path id="elsedr66nvcac" d="M262.81,122.24s1.64-2.52,2.23.76-.83,6.8-2.72,8.06-2.72,0-2.72-1.26S262.81,122.24,262.81,122.24Z" class="animable" style="fill:#fff;stroke:#263238;stroke-linecap:round;stroke-linejoin:round;transform-origin:262.388px 126.449px 0"/><path id="elxwtkzj00l7p" d="M231,123.5a2.28,2.28,0,0,0-2.87,1.21,1.93,1.93,0,0,0-.12,1.06c0,3,4.35,7.32,6.25,6.31S231,123.5,231,123.5Z" class="animable" style="fill:#fff;stroke:#263238;stroke-linecap:round;stroke-linejoin:round;transform-origin:231.332px 127.794px 0"/><path id="eljcxey6h7ium" d="M246.78,94s-4.24,6.56-8.68,8.33c-5.71,2.27-10.33,9.09-10,14.63s9,23.72,10.32,24.23,18.48-.76,19-1.51,3-8.33,5.16-15.65,2.17-11.1,2.17-11.1a21.67,21.67,0,0,0,1.11-7.31c-.16-3-5.55-7.6-5.55-7.6s-4.67-5.08-6.64-4a23.29,23.29,0,0,0-5.16,4.3Z" class="animable" style="fill:#263238;stroke:#263238;stroke-linecap:round;stroke-linejoin:round;transform-origin:246.974px 117.588px 0"/><path id="elz9pulit3y3n" d="M211.38,257.72s3.68,5.17,3.88,7.17.19,5.76.38,7a1.72,1.72,0,0,1-1.54,2.16,2.07,2.07,0,0,1-1.55-.9,19.77,19.77,0,0,0,.58,3c.38,1.26,2.51,2.34,2.32,3.59s-2.32,1.8-5.23,1.8a8.8,8.8,0,0,1-8.12-5.17c-1.73-3.77-3.47-14.55-3.47-16.55S209.45,256.28,211.38,257.72Z" class="animable" style="fill:#fff;stroke:#263238;stroke-linecap:round;stroke-linejoin:round;transform-origin:207.164px 269.348px 0"/><path id="elb13xk71ymij" d="M207.33,264.36s.77,1.61-.78,4.13a16.17,16.17,0,0,0-2.32,4.85,16.3,16.3,0,0,0,1.74,3.59c.78,1.44,3.34,1.27,3.48,2.53a2.57,2.57,0,0,1-.39,2" class="animable" style="fill:none;stroke:#515b60;stroke-linecap:round;stroke-linejoin:round;transform-origin:206.87px 272.91px 0"/><path id="el5y2dp9az0su" d="M209.77,272a17.56,17.56,0,0,0,1,4.14c.78,1.8,4.84,2.87,3.34,4.85" class="animable" style="fill:none;stroke:#515b60;stroke-linecap:round;stroke-linejoin:round;transform-origin:212.105px 276.495px 0"/><path id="elb8u412b9bmw" d="M207.33,272.8a14.72,14.72,0,0,0,1,3.41c.58,1,4.45,2.15,3.67,5" class="animable" style="fill:none;stroke:#515b60;stroke-linecap:round;stroke-linejoin:round;transform-origin:209.717px 277.005px 0"/><path id="el5qcnhpfrj3r" d="M212.55,273.16s-.39-2.88-.58-4a23.09,23.09,0,0,1-.2-3.11" class="animable" style="fill:none;stroke:#515b60;stroke-linecap:round;stroke-linejoin:round;transform-origin:212.16px 269.605px 0"/><path id="el03yag2a9wqbt" d="M276,147.52a41.87,41.87,0,0,0-17.38-7.31c-10.87-2-25.27,1.26-31,4.79a13.74,13.74,0,0,0-6.25,9.58Z" class="animable" style="fill:#fff;stroke:#263238;stroke-linecap:round;stroke-linejoin:round;transform-origin:248.685px 147.09px 0"/><path id="eli9t622ed2b9" d="M323.63,209c.46,7.27-15.62,15.21-23.23,6.05-5.62-6.76-14.33-35.34-14.33-35.34S284,223.87,284,226.65a31.58,31.58,0,0,1-1.25,7s-.43,3.08-2.33,4.33-2.69,5-26.08,6.76a131.17,131.17,0,0,1-41.57-3.28c-1.07-.26-1.62-6.06-1.62-6.06l-.81,16.9a9.25,9.25,0,0,1-3.53,2.27c-2.17.76-8.43.25-9.78-.51s-4.11-21.18-3.81-24.71,2.57-52.45,7.4-63.91c3.93-9.31,10.48-13.53,19.72-16.06s27.94-2.1,29-2.35c0,0,18.1,1,26.82-.49,0,0,16.32-.66,21.32,8.66,3.58,6.62,7.82,19.38,10,26.18a76.71,76.71,0,0,0,3.67,9.39l3.57,7.62C319.17,199.83,323.36,204.73,323.63,209Z" class="animable" style="fill:#e78879;stroke:#263238;stroke-linecap:round;stroke-linejoin:round;transform-origin:258.419px 200.737px 0"/><path id="el7pwtw5q9jgi" d="M240.47,164.12s3.68,13.45,14.48,18.94" class="animable" style="fill:none;stroke:#515b60;stroke-linecap:round;stroke-linejoin:round;transform-origin:247.71px 173.59px 0"/><path id="elaujwinpm4du" d="M256.37,189c.82.39,1.66.77,2.51,1.14" class="animable" style="fill:none;stroke:#515b60;stroke-linecap:round;stroke-linejoin:round;transform-origin:257.625px 189.57px 0"/><path id="el9szla01eecg" d="M240.47,178.06a63.4,63.4,0,0,0,11.95,8.86" class="animable" style="fill:none;stroke:#515b60;stroke-linecap:round;stroke-linejoin:round;transform-origin:246.445px 182.49px 0"/><path id="elryw1y1qxxu8" d="M289.62,232.11c-41.57,17.4-78.78,3.28-78.78,3.28s.54,5.8,1.62,6.06A131.19,131.19,0,0,0,254,244.73c23.38-1.77,33.14-5,35-6.31s1.64-5,1.64-5a13.51,13.51,0,0,1,.11-1.48Z" class="animable" style="fill:#fff;stroke:#263238;stroke-linecap:round;stroke-linejoin:round;transform-origin:250.795px 238.548px 0"/><path id="el1zlkjpi4f8a" d="M193.72,251.53s6.25,2.52,11.41,1,6.52-3,7.33-2.78.83,6.3,0,8.07-2.72,3-8.42,3.54-8.69-2.07-9.23-3.54A47.06,47.06,0,0,1,193.72,251.53Z" class="animable" style="fill:#fff;stroke:#263238;stroke-linecap:round;stroke-linejoin:round;transform-origin:203.398px 255.58px 0"/></g><path id="elxkekfce7fk" d="M210.28,173.22a194.86,194.86,0,0,0,4.18,39.09" class="animable" style="fill:none;stroke:#515b60;stroke-linecap:round;stroke-linejoin:round;transform-origin:212.37px 192.765px 0"/><path id="elbeh8c4z48mw" d="M227.77,107.72c-2.55,5.49-2.58,9-.34,14.59,2.82,7,9.38,9.25,13.37,9.62,7.35.7,14.51.34,20.72-3.41s8.9-12.07,7.69-18.93c-1-5.9-4.78-14-10.7-16.14C244.84,88.47,233.38,95.62,227.77,107.72Z" class="animable" style="fill:#bfbfbf;stroke:#263238;stroke-linecap:round;stroke-linejoin:round;transform-origin:247.647px 112.034px 0"/><path id="elsr9yqwxia3" d="M230.28,102.52c-2.8,4.92-3.28,8.28-2,13.92a13.71,13.71,0,0,0,12,10.83c7.34.79,14.49.3,20.27-4.23,5.45-4.27,6.64-12.85,4.62-19.18-1.59-5-5.38-11.24-10.09-12.77C244.7,87.71,235.78,92.83,230.28,102.52Z" class="animable" style="fill:#999;stroke:#263238;stroke-linecap:round;stroke-linejoin:round;transform-origin:246.85px 108.814px 0"/><ellipse id="el90c30wpaoqe" cx="247.65" cy="101.08" class="animable" rx="3.17" ry="2.79" style="fill:#263238;stroke:#263238;stroke-linecap:round;stroke-linejoin:round;transform-origin:247.65px 101.08px 0"/><path id="elood14uy9n0l" d="M239.51,105.8c-3.76,5.92-3.64,13.56-2.81,20.88" class="animable" style="fill:none;stroke:#263238;stroke-linecap:round;stroke-linejoin:round;transform-origin:237.867px 116.24px 0"/><path id="elvo67p4v5ej" d="M249.21,107.1a90.86,90.86,0,0,1,.91,20.18" class="animable" style="fill:none;stroke:#263238;stroke-linecap:round;stroke-linejoin:round;transform-origin:249.765px 117.19px 0"/><path id="elgxf74gezvkt" d="M258.1,104.48a24.61,24.61,0,0,1,3.6,16.57" class="animable" style="fill:none;stroke:#263238;stroke-linecap:round;stroke-linejoin:round;transform-origin:260.017px 112.765px 0"/><path id="el7c591w6n4wk" d="M314.74,203.58a9.27,9.27,0,0,1-2.68,8.37" class="animable" style="fill:none;stroke:#515b60;stroke-linecap:round;stroke-linejoin:round;transform-origin:313.478px 207.765px 0"/><path id="el6si63dm6rd2" d="M299.46,172.12c-.11.73-.25,1.46-.41,2.18" class="animable" style="fill:none;stroke:#515b60;stroke-linecap:round;stroke-linejoin:round;transform-origin:299.255px 173.21px 0"/><path id="eln61gsuwr1ro" d="M298.16,156.06a34.34,34.34,0,0,1,1.55,14.08" class="animable" style="fill:none;stroke:#515b60;stroke-linecap:round;stroke-linejoin:round;transform-origin:299.018px 163.1px 0"/><path id="elzbmzzhc4ftd" d="M215.33,244.59s-4.78,19.13-4,27.21-.61,32.13,2.42,50.59c4.3,26.16,3.08,51.08,3.55,63.75a36.6,36.6,0,0,1-1.63,12.95c-1,2.93-1.27,7.49,2.25,13.25.06,1,2.27.69,2.57,1.68,0,0,4.08,2.53,6.53,2.77s-.63,2.75,12-4.27c2.82-1.57,4.36-10.63,3.2-14.34-1.79-5.71,1-14.6.35-42.23-.3-12.61-1.13-7.86,2.26-27.27,5.31-30.38,4.21-51.39,4.21-51.39a70,70,0,0,1,.87,7c.41,12.32,3.37,48.67,4,79.54.47,25.29,3.22,55.42,3.22,57.44s-.5,6.41-.5,8.18-.16,5,.65,6.22a21.35,21.35,0,0,1,1.63,3.78s9.78,1.51,12.49,1.51,5.77-2.12,5.77-2.12l.49-2c1.17-4.74,3.24-5.76,3.75-10.6,3.18-30.25,5.24-41.74,5.43-130.77,0-3.51-3.25-48.6-3.25-48.6l-.55-6.06s-28.52,3.54-42.1,1.77-24.73-2.28-24.73-2.28Z" class="animable" style="fill:#fff;stroke:#263238;stroke-linecap:round;stroke-linejoin:round;transform-origin:249.042px 340.63px 0"/><path id="el5abnvo7ocjr" d="M238.85,439.39c0,2.07-4.28,2.93-8.56,3.09a14.38,14.38,0,0,1-7.61-2.06s-3.65.28-4.93-1.18-.62-4.86.18-6,3.89-3.9,5-6c.71-1.36-2.38-6.42-2.71-15.44a5.5,5.5,0,0,1,3-1.49l.57,5.88s10.55-1.74,13.1.31c.34.28.63.31.87.15a19.23,19.23,0,0,0,.16,9.48C240.55,435,238.85,438.54,238.85,439.39Z" class="animable" style="fill:#757575;stroke:#263238;stroke-linecap:round;stroke-linejoin:round;transform-origin:228.21px 426.396px 0"/><path id="ely3iahwo50tk" d="M237.73,416.64c-.24.16-.53.13-.87-.15-2.55-2.05-13.1-.31-13.1-.31l-.57-5.88a32.49,32.49,0,0,1,10-.59c2.29.24,5,1.64,5.45,2.73C238.8,412.74,238.19,414.34,237.73,416.64Z" class="animable" style="fill:#263238;transform-origin:230.928px 413.149px 0"/><path id="eleft5w5lzva" d="M222.7,440.38a14.4,14.4,0,0,0,7.61,2.06c4.28-.16,8.56-1,8.56-3.09v-1.63a20.38,20.38,0,0,1-7,1.47c-5.7.3-8.24-1.32-9.35-1.46-.9-.12-3.36.43-5.45-.45a3.39,3.39,0,0,0,.7,1.91C219,440.66,222.7,440.38,222.7,440.38Z" class="animable" style="fill:#bfbfbf;stroke:#263238;stroke-linecap:round;stroke-linejoin:round;transform-origin:227.97px 439.861px 0"/><line id="elbjlyhqz5ipf" x1="222.68" x2="223.31" y1="433.3" y2="440.38" class="animable" style="fill:none;stroke:#515b60;stroke-linecap:round;stroke-linejoin:round;transform-origin:222.995px 436.84px 0"/><path id="elah1nnrzhy7q" d="M257,464.61c0,2.29,4.73,3.25,9.47,3.43a16,16,0,0,0,8.43-2.28s4,.3,5.45-1.31.7-5.39-.19-6.68-4.31-4.31-5.55-6.62c-.77-1.51,2.65-7.11,3-17.1a6.2,6.2,0,0,0-3.29-1.65l-.63,6.52s-11.68-1.93-14.5.34c-.38.31-.7.34-1,.16a21.18,21.18,0,0,1-.17,10.5C255.13,459.8,257,463.67,257,464.61Z" class="animable" style="fill:#757575;stroke:#263238;stroke-linecap:round;stroke-linejoin:round;transform-origin:268.786px 450.221px 0"/><path id="el0fgeykgdkqhu" d="M258.25,439.42c.27.18.59.15,1-.16,2.82-2.27,14.5-.34,14.5-.34l.63-6.52a36.1,36.1,0,0,0-11.11-.65c-2.53.27-5.52,1.81-6,3C257.07,435.11,257.75,436.87,258.25,439.42Z" class="animable" style="fill:#263238;transform-origin:265.807px 435.557px 0"/><path id="el4bv86a1wsyv" d="M280.37,464.4a3.9,3.9,0,0,0,.77-2.13c-2.32,1-5,.37-6,.5-1.22.16-4,2-10.35,1.63a22.77,22.77,0,0,1-7.76-1.64v1.8c0,2.28,4.74,3.26,9.48,3.42a15.74,15.74,0,0,0,8.42-2.28S279,466,280.37,464.4Z" class="animable" style="fill:#bfbfbf;stroke:#263238;stroke-linecap:round;stroke-linejoin:round;transform-origin:269.085px 465.126px 0"/><line id="el0rkflwi2alrf" x1="274.22" x2="274.92" y1="465.7" y2="457.87" class="animable" style="fill:none;stroke:#515b60;stroke-linecap:round;stroke-linejoin:round;transform-origin:274.57px 461.785px 0"/><path id="el7q0j7tw5bns" d="M220.51,336.3a43.17,43.17,0,0,0,14.23,22.79" class="animable" style="fill:none;stroke:#515b60;stroke-linecap:round;stroke-linejoin:round;transform-origin:227.625px 347.695px 0"/><path id="elr41lf1aaeyk" d="M219.41,328.07a37.62,37.62,0,0,0,.47,5.08" class="animable" style="fill:none;stroke:#515b60;stroke-linecap:round;stroke-linejoin:round;transform-origin:219.645px 330.61px 0"/><path id="elceiygedcmnd" d="M226.06,339.44a15.57,15.57,0,0,0,11.28,5.79" class="animable" style="fill:none;stroke:#515b60;stroke-linecap:round;stroke-linejoin:round;transform-origin:231.7px 342.335px 0"/><path id="el4l5mrfysawn" d="M259.43,375.35a29.34,29.34,0,0,0,17.39-11.81" class="animable" style="fill:none;stroke:#515b60;stroke-linecap:round;stroke-linejoin:round;transform-origin:268.125px 369.445px 0"/><path id="elijr57r50yj7" d="M261.63,365.29a16.6,16.6,0,0,0,10.67-4.91" class="animable" style="fill:none;stroke:#515b60;stroke-linecap:round;stroke-linejoin:round;transform-origin:266.965px 362.835px 0"/><polygon id="elm8oh8fesux" points="221.33 191.04 212.77 149.69 224.65 147.32 228.46 190.09 221.33 191.04" class="animable" style="fill:#263238;transform-origin:220.615px 169.18px 0"/><polygon id="elek69ga7sq9c" points="276.6 189.14 285.16 147.79 273.28 145.42 269.48 188.19 276.6 189.14" class="animable" style="fill:#263238;transform-origin:277.32px 167.28px 0"/><polygon id="elz9qf1kuhcns" points="240.09 182.96 240.09 207.54 239.99 207.54 236.63 212.96 233.28 207.54 233.17 207.54 233.17 190.05 233.16 190.05 233.16 182.96 240.09 182.96" class="animable" style="fill:#263238;stroke:#263238;stroke-linecap:round;stroke-linejoin:round;transform-origin:236.625px 197.96px 0"/><rect id="elcco98domzb" width="6.93" height="10.13" x="258.15" y="144.94" class="animable" style="fill:#263238;stroke:#263238;stroke-linecap:round;stroke-linejoin:round;transform-origin:261.615px 150.005px 0"/><rect id="el210i1anwk7w" width="6.93" height="17.74" x="258.15" y="160.15" class="animable" style="fill:#263238;stroke:#263238;stroke-linecap:round;stroke-linejoin:round;transform-origin:261.615px 169.02px 0"/><path id="elx50emakg8i" d="M280.78,165.09l-4.08,12c-1.5,5.69-6,10.17-11.61,13.1v17.32h0V183h3.7v-5.07h-3.7V160.15h3.7v-5.08h-3.7V144.94h-6.93v10.13h-3.7v5.08h3.7v17.74h-3.7V183h3.7v10l-1.13.28-1.06.23a.9.9,0,0,0-.16,0l-.47.09-.68.12-.25,0-.62.1-.7.09H253l-.7.07h-.16l-.69.07h-.08l-.71,0c-.23,0-.46,0-.71,0h-.82a32.68,32.68,0,0,1-9-1.26v14.66h0V183h3.7v-5.07h-3.7V160.15h3.7v-5.08h-3.7V144.94h-6.93v10.13h-3.7v5.08h3.7v17.74h-3.7V183h3.7v7.09c-5.57-3.06-10-7.67-11.49-13.35l-4.22-11.61L229,144.83h40Z" class="animable" style="fill:#fff;stroke:#263238;stroke-linecap:round;stroke-linejoin:round;transform-origin:249.135px 176.17px 0"/><polygon id="eldo0iaeut12i" points="271.37 212.96 271.37 213.16 227.73 213.16 249.55 224.22 271.37 213.16 271.37 239.94 226.95 239.94 226.95 212.96 271.37 212.96" class="animable" style="fill:#fff;stroke:#263238;stroke-linecap:round;stroke-linejoin:round;transform-origin:249.16px 226.45px 0"/><path id="el5wtj77dbxoa" d="M296,268l-21.3-2.55a202.46,202.46,0,0,0-48.52,0L205.29,268l-.58-3a51.09,51.09,0,0,1,.58-21.95h0l32.9,3.12a130,130,0,0,0,24.56,0L296,243.08h0a54.49,54.49,0,0,1,.11,24.47Z" class="animable" style="fill:#263238;transform-origin:250.618px 255.525px 0"/><rect id="el7rm7b1ecjnn" width="8.73" height="25.77" x="246.53" y="241.73" class="animable" style="fill:#fff;stroke:#263238;stroke-linecap:round;stroke-linejoin:round;transform-origin:250.895px 254.615px 0"/><path id="elz79ixngmdp" d="M280.78,165.09v74.24c0,4.58-4,8.3-8.91,8.3H226.39c-4.94,0-8.94-3.72-8.94-8.3V165.09l4.22,11.61c1.53,5.68,5.92,10.29,11.49,13.35v17.49h.1l3.36,5.42H227v27h44.42V213h-9.74l3.36-5.42h.1V190.22c5.64-2.93,10.11-7.41,11.61-13.1Z" class="animable" style="fill:#757575;stroke:#263238;stroke-linecap:round;stroke-linejoin:round;transform-origin:249.115px 206.36px 0"/><rect id="elrzt0wkgix6" width=".01" height="17.5" x="233.16" y="190.05" class="animable" style="fill:none;stroke:#515b60;stroke-linecap:round;stroke-linejoin:round;transform-origin:233.165px 198.8px 0"/><polygon id="elhk2ignakfwl" points="236.63 212.96 233.26 207.54 233.28 207.54 236.63 212.96" class="animable" style="fill:none;stroke:#515b60;stroke-linecap:round;stroke-linejoin:round;transform-origin:234.945px 210.25px 0"/><path id="elv1c283z39w" d="M261.61,213h-25l3.36-5.42h.11V192.88a32.68,32.68,0,0,0,9,1.26H250c.25,0,.48,0,.71,0l.71,0h.08l.69-.07h.16l.7-.07h.08l.7-.09.62-.1.25,0,.68-.12.47-.09a.9.9,0,0,1,.16,0l1.06-.23,1.13-.28v14.62h.1Z" class="animable" style="fill:#757575;stroke:#263238;stroke-linecap:round;stroke-linejoin:round;transform-origin:249.11px 202.94px 0"/><polygon id="el4m57wabp2be" points="258.16 192.9 258.16 207.54 258.15 207.54 258.15 192.92 258.16 192.9" class="animable" style="fill:none;stroke:#515b60;stroke-linecap:round;stroke-linejoin:round;transform-origin:258.155px 200.22px 0"/><polygon id="elkvwk2nsoov" points="261.61 212.96 258.25 207.54 258.26 207.54 261.61 212.96" class="animable" style="fill:none;stroke:#515b60;stroke-linecap:round;stroke-linejoin:round;transform-origin:259.93px 210.25px 0"/><path id="ellonhydeqljl" d="M271.37,213.16l-12.07,8.27a17.25,17.25,0,0,1-19.5,0l-12.07-8.27Z" class="animable" style="fill:#fff;stroke:#263238;stroke-linecap:round;stroke-linejoin:round;transform-origin:249.55px 218.805px 0"/><path id="el19vmkvdvcpf" d="M293.94,222.59v17.35H280.78V213h2.8C289.3,213,293.94,217.27,293.94,222.59Z" class="animable" style="fill:#fff;stroke:#263238;stroke-linecap:round;stroke-linejoin:round;transform-origin:287.36px 226.47px 0"/><path id="elzkzzu5snu9k" d="M217.45,213v27H204.3V222.59c0-5.32,4.64-9.63,10.35-9.63Z" class="animable" style="fill:#fff;stroke:#263238;stroke-linecap:round;stroke-linejoin:round;transform-origin:210.875px 226.48px 0"/><rect id="ela499tqi6x6" width="6.93" height="17.74" x="233.16" y="160.15" class="animable" style="fill:#263238;stroke:#263238;stroke-linecap:round;stroke-linejoin:round;transform-origin:236.625px 169.02px 0"/><rect id="el3k0tk8rp6i4" width=".01" height="17.5" x="233.16" y="190.05" class="animable" style="fill:none;stroke:#515b60;stroke-linecap:round;stroke-linejoin:round;transform-origin:233.165px 198.8px 0"/><polygon id="el5rkfebu6ofl" points="236.63 212.96 233.26 207.54 233.28 207.54 236.63 212.96" class="animable" style="fill:none;stroke:#515b60;stroke-linecap:round;stroke-linejoin:round;transform-origin:234.945px 210.25px 0"/><rect id="el4vxw5n33tpm" width="6.93" height="10.13" x="233.16" y="144.94" class="animable" style="fill:#263238;stroke:#263238;stroke-linecap:round;stroke-linejoin:round;transform-origin:236.625px 150.005px 0"/><polygon id="elf2qw3u7z84o" points="265.08 182.96 265.08 207.54 264.98 207.54 261.61 212.96 258.26 207.54 258.16 207.54 258.16 192.9 258.15 192.92 258.15 182.96 265.08 182.96" class="animable" style="fill:#263238;stroke:#263238;stroke-linecap:round;stroke-linejoin:round;transform-origin:261.615px 197.96px 0"/><polygon id="el3zacqaee0tf" points="258.16 192.9 258.16 207.54 258.15 207.54 258.15 192.92 258.16 192.9" class="animable" style="fill:none;stroke:#515b60;stroke-linecap:round;stroke-linejoin:round;transform-origin:258.155px 200.22px 0"/><polygon id="elwrbkvf3m97e" points="261.61 212.96 258.25 207.54 258.26 207.54 261.61 212.96" class="animable" style="fill:none;stroke:#515b60;stroke-linecap:round;stroke-linejoin:round;transform-origin:259.93px 210.25px 0"/><rect id="elg58g25rtu15" width="14.33" height="5.08" x="229.46" y="155.07" class="animable" style="fill:#e78879;stroke:#263238;stroke-linecap:round;stroke-linejoin:round;transform-origin:236.625px 157.61px 0"/><rect id="elezed2xnj8iq" width="14.33" height="5.08" x="254.45" y="155.07" class="animable" style="fill:#e78879;stroke:#263238;stroke-linecap:round;stroke-linejoin:round;transform-origin:261.615px 157.61px 0"/><rect id="el833tryvycn7" width="14.33" height="5.08" x="229.46" y="177.89" class="animable" style="fill:#e78879;stroke:#263238;stroke-linecap:round;stroke-linejoin:round;transform-origin:236.625px 180.43px 0"/><rect id="elxxhfm693gnm" width="14.33" height="5.08" x="254.45" y="177.89" class="animable" style="fill:#e78879;stroke:#263238;stroke-linecap:round;stroke-linejoin:round;transform-origin:261.615px 180.43px 0"/><path id="el2j8nzhydb4c" d="M249.11,281.14A25.66,25.66,0,0,0,274,284.72" class="animable" style="fill:none;stroke:#515b60;stroke-linecap:round;stroke-linejoin:round;transform-origin:261.555px 283.795px 0"/><path id="elkdcrp4rsur" d="M249.83,285.79A76.2,76.2,0,0,1,233,311.56" class="animable" style="fill:none;stroke:#515b60;stroke-linecap:round;stroke-linejoin:round;transform-origin:241.415px 298.675px 0"/><path id="elim153zpe1c" d="M249.18,279.14l-1,3.57c-1.38,5.09-2.39,9.08-4.69,13.83l-4.27,8.08,10.1-16.21Z" class="animable" style="fill:#263238;stroke:#263238;stroke-linecap:round;stroke-linejoin:round;transform-origin:244.27px 291.88px 0"/><path id="eldi8pvjynal4" d="M249.11,281.14l2,20.39,1-3.82c.7-4.73,4-8.44,7.68-11.5h0a24.07,24.07,0,0,1-8.19-3.45C251,282.31,250.12,281.78,249.11,281.14Z" class="animable" style="fill:#263238;stroke:#263238;stroke-linecap:round;stroke-linejoin:round;transform-origin:254.45px 291.335px 0"/><path id="elc4o60x18ti" d="M212,267.05c.43,8,4.45,13.17,9.83,15.24" class="animable" style="fill:none;stroke:#515b60;stroke-linecap:round;stroke-linejoin:round;transform-origin:216.915px 274.67px 0"/><path id="el295qoe6e6g4" d="M284.58,266.81c-.29,8-3,13.17-6.65,15.24" class="animable" style="fill:none;stroke:#515b60;stroke-linecap:round;stroke-linejoin:round;transform-origin:281.255px 274.43px 0"/><path id="elfywtkmophwo" d="M207,204.91a47.9,47.9,0,0,1,3.49,8.94" class="animable" style="fill:none;stroke:#515b60;stroke-linecap:round;stroke-linejoin:round;transform-origin:208.745px 209.38px 0"/><path id="el3x123dgx0qc" d="M203.8,199.59c.44.65.86,1.3,1.27,2" class="animable" style="fill:none;stroke:#515b60;stroke-linecap:round;stroke-linejoin:round;transform-origin:204.435px 200.59px 0"/><path id="elml8zbyw7oq" d="M194.31,216.7A24.88,24.88,0,0,0,197.58,230" class="animable" style="fill:none;stroke:#515b60;stroke-linecap:round;stroke-linejoin:round;transform-origin:195.936px 223.35px 0"/><path id="elru8o7g3uphq" d="M283.46,170.74l3.81,12.83" class="animable" style="fill:none;stroke:#515b60;stroke-linecap:round;stroke-linejoin:round;transform-origin:285.365px 177.155px 0"/></g><defs><filter id="active" height="200%"><feMorphology in="SourceAlpha" operator="dilate" radius="2" result="DILATED"/><feFlood flood-color="#32DFEC" flood-opacity="1" result="PINK"/><feComposite in="PINK" in2="DILATED" operator="in" result="OUTLINE"/><feMerge><feMergeNode in="OUTLINE"/><feMergeNode in="SourceGraphic"/></feMerge></filter><filter id="hover" height="200%"><feMorphology in="SourceAlpha" operator="dilate" radius="2" result="DILATED"/><feFlood flood-color="red" flood-opacity=".5" result="PINK"/><feComposite in="PINK" in2="DILATED" operator="in" result="OUTLINE"/><feMerge><feMergeNode in="OUTLINE"/><feMergeNode in="SourceGraphic"/></feMerge><feColorMatrix type="matrix" values="0 0 0 0 0 0 1 0 0 0 0 0 0 0 0 0 0 0 1 0"/></filter></defs><defs><clipPath id="freepik--clip-path--inject-40"><path style="fill:#fff;stroke:#e78879;stroke-linecap:round;stroke-linejoin:round" d="M31.28,278.49,70.8,221.56l23.23-7,5.17-17.88a31.56,31.56,0,0,1,16.2-19.45h0L125,148l29.42-7,33.91-68.8,22.45-.77,20.9-10.06,18.58-7.75,20.13,23.23L289,121l27.25,19.25L344.09,196h0a116.2,116.2,0,0,1,58.07,46.81L428,283.51,169.9,297.43Z"/></clipPath></defs></svg>